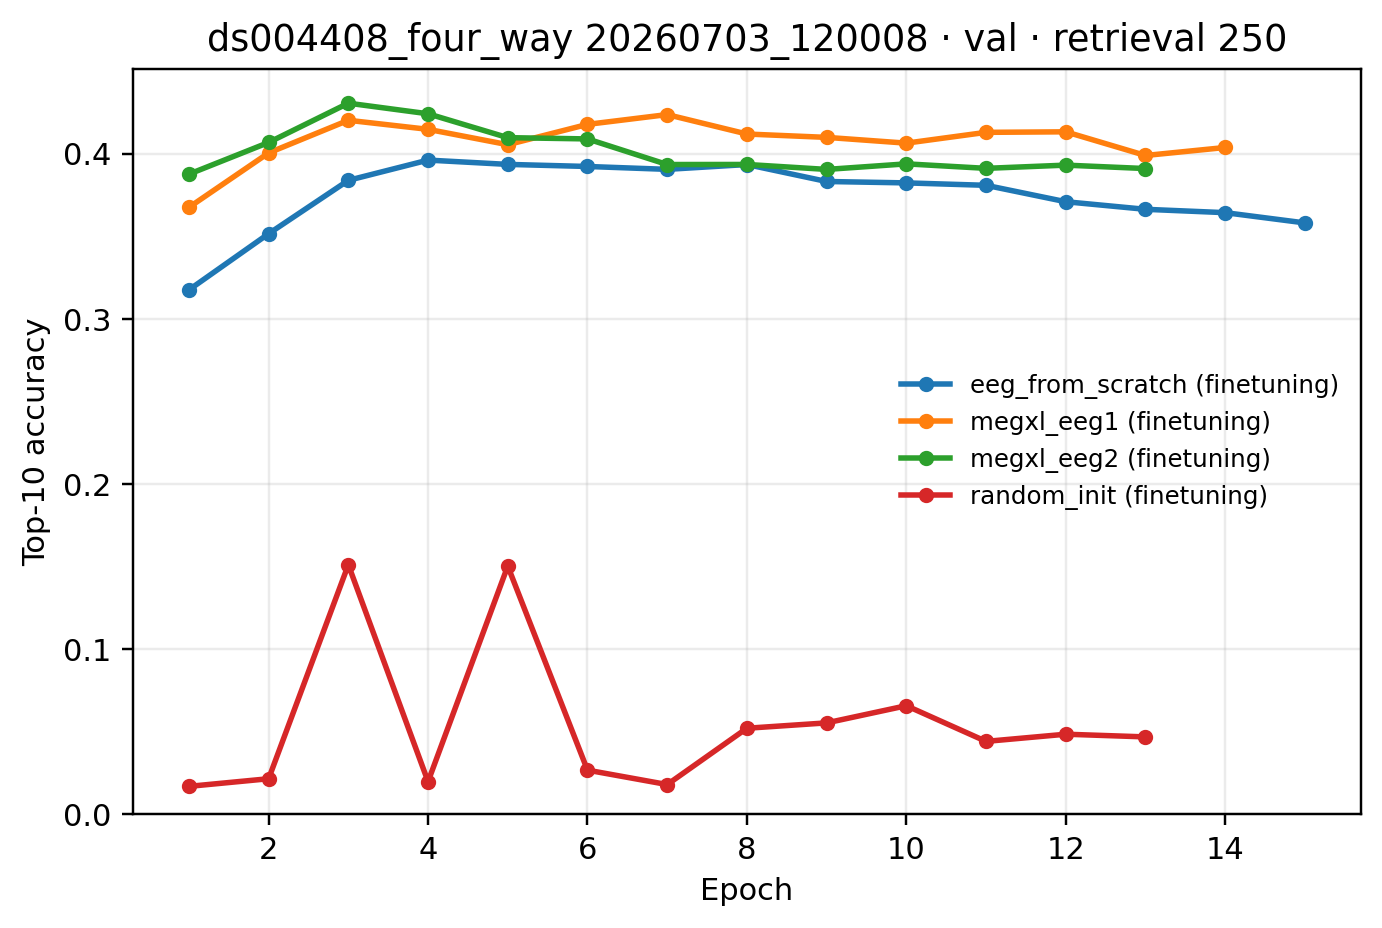

Values plotted in this chart, from the file beside it:
epoch, eeg_from_scratch (finetuning), megxl_eeg1 (finetuning), megxl_eeg2 (finetuning), random_init (finetuning)
1, 0.3175, 0.3674, 0.3875, 0.01696
2, 0.3515, 0.4004, 0.4067, 0.02159
3, 0.3838, 0.4202, 0.4305, 0.1511
4, 0.3961, 0.4147, 0.4241, 0.01984
5, 0.3935, 0.4054, 0.4096, 0.1503
6, 0.3922, 0.4177, 0.4089, 0.02678
7, 0.3905, 0.4236, 0.3934, 0.01806
8, 0.3934, 0.4118, 0.3934, 0.05214
9, 0.3831, 0.4098, 0.3904, 0.05539
10, 0.3823, 0.4063, 0.3938, 0.06578
11, 0.3808, 0.4129, 0.3911, 0.04419
12, 0.3709, 0.4132, 0.393, 0.04853
13, 0.3663, 0.3989, 0.3909, 0.04691
14, 0.3642, 0.4037, , 
15, 0.358, , , 
